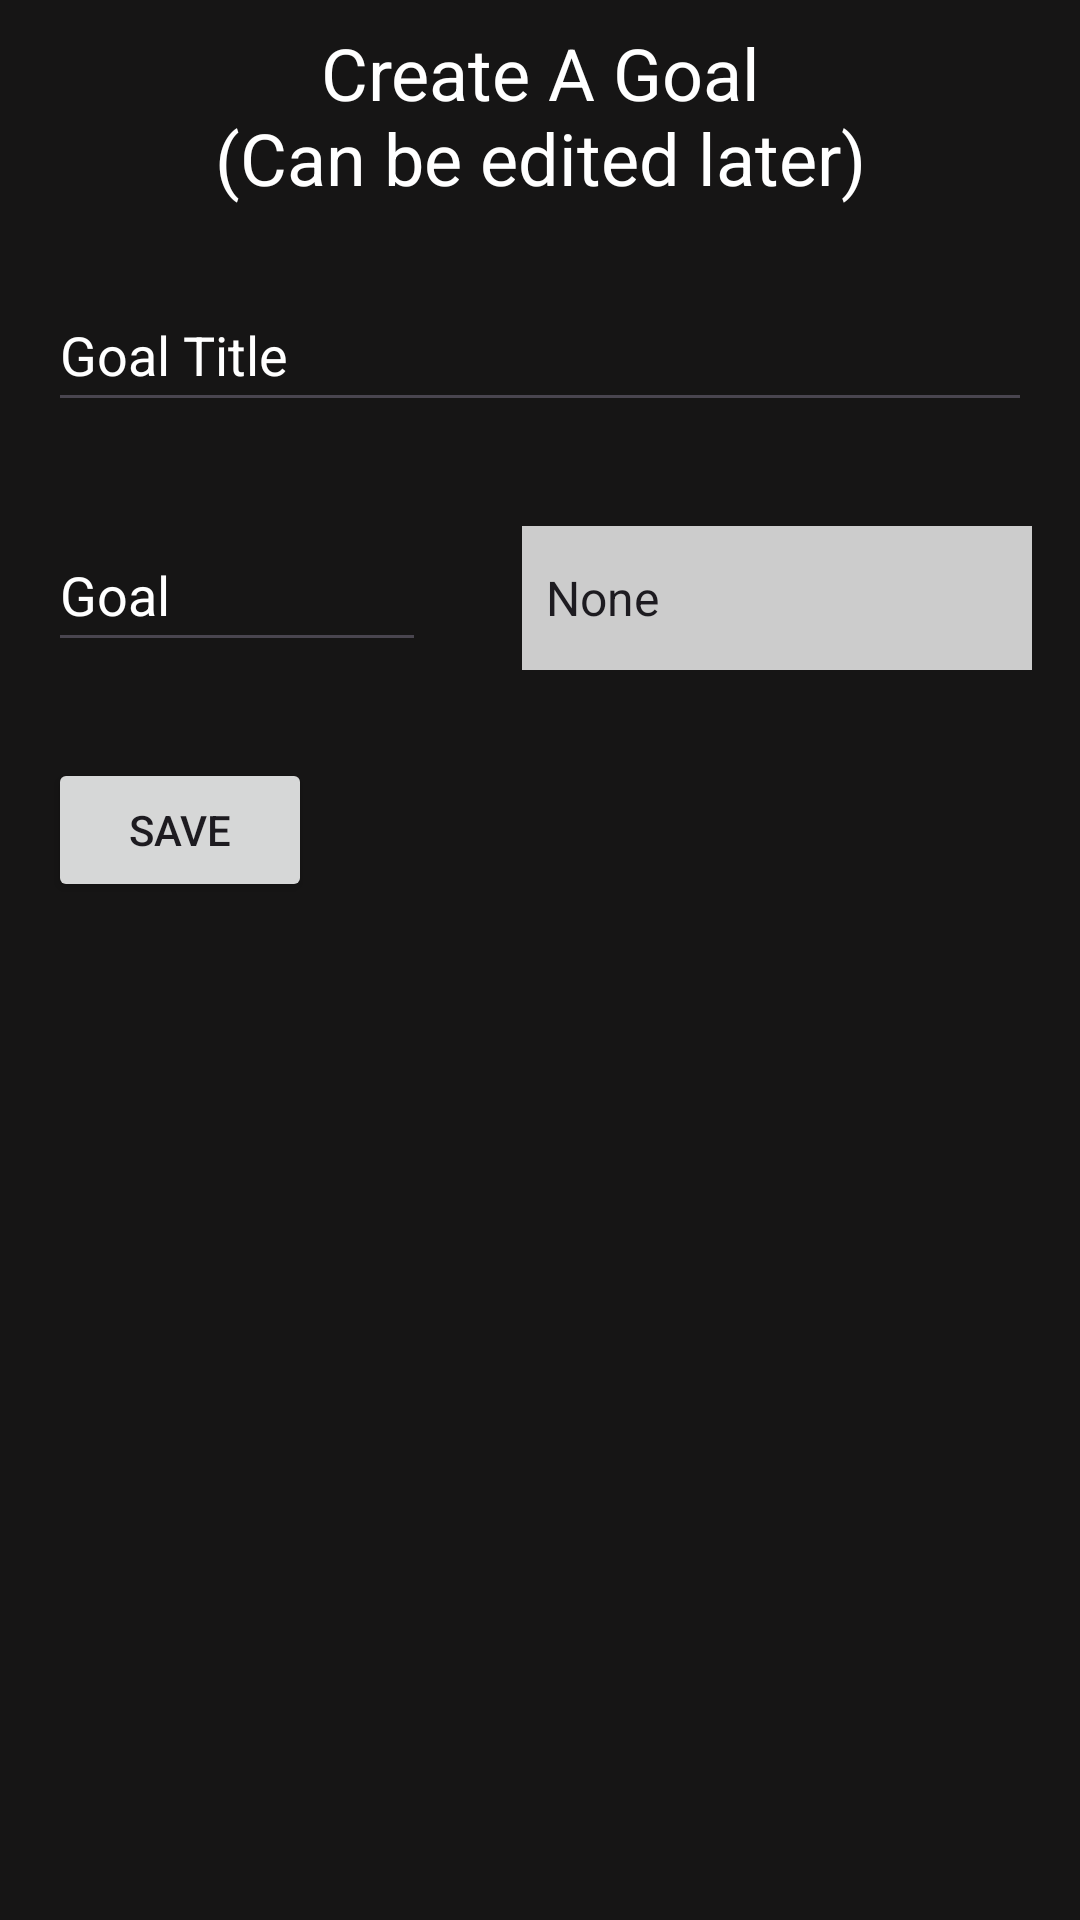

Produce the Android XML layout that renders to this screen, including the resource entries it uses.
<!-- AndroidManifest.xml: application theme Theme.Coursework1 -->
<!-- res/layout/fragment_goals.xml -->
<?xml version="1.0" encoding="utf-8"?>
<RelativeLayout xmlns:android="http://schemas.android.com/apk/res/android"
    android:layout_width="match_parent"
    android:layout_height="match_parent"
    android:orientation="vertical"
    android:background="@color/background">

    <TextView
        android:id="@+id/Goal_creation_text"
        android:layout_width="match_parent"
        android:layout_height="wrap_content"
        android:text="@string/create_a_goal_text"
        android:textAlignment="center"
        android:textColor="@color/white"
        android:textSize="24sp"
        android:layout_margin="8dp"/>

    <LinearLayout
        android:layout_width="match_parent"
        android:layout_height="match_parent"
        android:layout_below="@+id/Goal_creation_text"
        android:orientation="vertical">

        <EditText
            android:id="@+id/Title"
            android:layout_width="match_parent"
            android:layout_height="48dp"
            android:autofillHints=""
            android:hint="@string/goal_title_hint"
            android:textColorHint="@color/white"
            android:inputType="text"
            android:textColor="@color/white"
            android:layout_margin="16dp"/>

        <LinearLayout
            android:layout_width="match_parent"
            android:layout_height="wrap_content"
            android:orientation="horizontal">

            <EditText
                android:id="@+id/Goal"
                android:layout_width="wrap_content"
                android:layout_height="48dp"
                android:hint="@string/goal_field"
                android:textColorHint="@color/white"
                android:inputType="number"
                android:maxLength="5"
                android:autofillHints=""
                android:ems="6"
                android:textColor="@color/white"
                android:layout_margin="16dp"/>

            <Spinner
                android:id="@+id/dropdown"
                android:layout_width="match_parent"
                android:layout_height="48dp"
                android:layout_margin="16dp"
                android:entries="@array/metrics"
                android:background="@color/Light_gray"
                android:popupBackground="@color/Light_gray"/>

        </LinearLayout>

        <LinearLayout
            android:layout_width="match_parent"
            android:layout_height="wrap_content"
            android:orientation="horizontal">

            <Button
                android:id="@+id/SaveButton"
                android:layout_width="wrap_content"
                android:layout_height="wrap_content"
                android:text="@string/save"
                android:layout_margin="16dp"/>


        </LinearLayout>
    </LinearLayout>
</RelativeLayout>
<!-- resources referenced by this layout -->
<resources>
  <string-array name="metrics">
          <item>None</item>
          <item>Litres</item>
          <item>Millilitres</item>
          <item>Kilometres</item>
          <item>Metres</item>
          <item>Miles</item>
          <item>Hours</item>
          <item>Minutes</item>
          <item>kCal</item>
      </string-array>
  <color name="Light_gray">#CCCCCC</color>
  <color name="background">#161515</color>
  <color name="white">#FFFFFFFF</color>
  <string name="create_a_goal_text">Create A Goal\n(Can be edited later)</string>
  <string name="goal_field">Goal</string>
  <string name="goal_title_hint">Goal Title</string>
  <string name="save">Save</string>
  <style name="Theme.Coursework1" parent="Base.Theme.Coursework1" />
  <style name="Base.Theme.Coursework1" parent="Theme.Material3.DayNight.NoActionBar">
          
          
      </style>
</resources>
